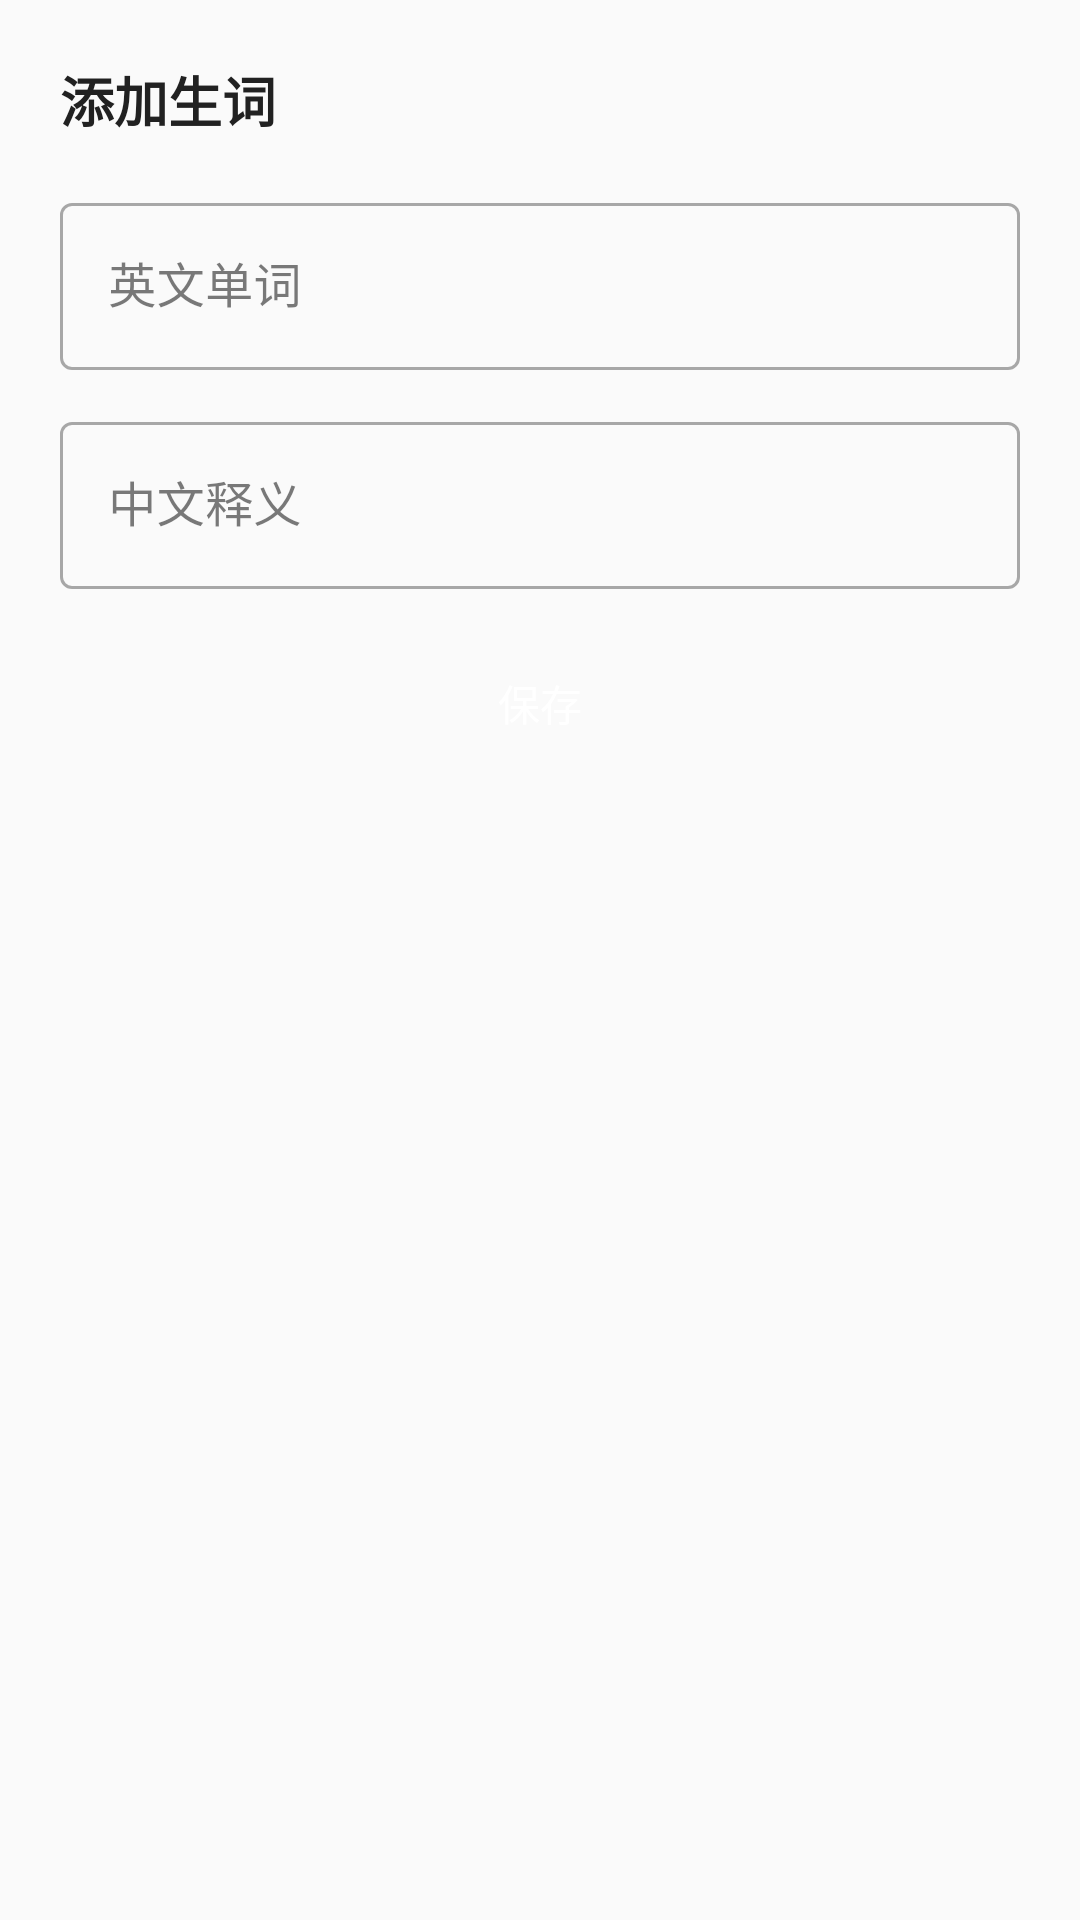

Layout XML and referenced resources for this Android screen:
<!-- AndroidManifest.xml: application theme Theme.WordFlow -->
<!-- res/layout/dialog_add_word.xml -->
<?xml version="1.0" encoding="utf-8"?>
<LinearLayout xmlns:android="http://schemas.android.com/apk/res/android"
    android:layout_width="match_parent"
    android:layout_height="wrap_content"
    android:orientation="vertical"
    android:padding="20dp">

    <TextView
        android:id="@+id/tv_add_word_title"
        android:layout_width="wrap_content"
        android:layout_height="wrap_content"
        android:text="@string/add_word_title"
        android:textColor="@color/text_primary"
        android:textSize="18sp"
        android:textStyle="bold" />

    <com.google.android.material.textfield.TextInputLayout
        android:layout_width="match_parent"
        android:layout_height="wrap_content"
        android:layout_marginTop="16dp"
        android:hint="@string/add_word_english"
        style="@style/Widget.MaterialComponents.TextInputLayout.OutlinedBox">

        <com.google.android.material.textfield.TextInputEditText
            android:id="@+id/et_english"
            android:layout_width="match_parent"
            android:layout_height="wrap_content"
            android:inputType="text"
            android:maxLines="1" />
    </com.google.android.material.textfield.TextInputLayout>

    <com.google.android.material.textfield.TextInputLayout
        android:layout_width="match_parent"
        android:layout_height="wrap_content"
        android:layout_marginTop="12dp"
        android:hint="@string/add_word_chinese"
        style="@style/Widget.MaterialComponents.TextInputLayout.OutlinedBox">

        <com.google.android.material.textfield.TextInputEditText
            android:id="@+id/et_chinese"
            android:layout_width="match_parent"
            android:layout_height="wrap_content"
            android:inputType="text"
            android:maxLines="3" />
    </com.google.android.material.textfield.TextInputLayout>

    <Button
        android:id="@+id/btn_save"
        android:layout_width="match_parent"
        android:layout_height="44dp"
        android:layout_marginTop="16dp"
        android:background="@drawable/bg_button_green"
        android:text="@string/add_word_save"
        android:textColor="@android:color/white" />
</LinearLayout>
<!-- resources referenced by this layout -->
<resources>
  <color name="text_primary">#212121</color>
  <string name="add_word_chinese">中文释义</string>
  <string name="add_word_english">英文单词</string>
  <string name="add_word_save">保存</string>
  <string name="add_word_title">添加生词</string>
  <style name="Theme.WordFlow" parent="Theme.MaterialComponents.Light.NoActionBar">
          <item name="colorPrimary">@color/primary</item>
          <item name="colorPrimaryVariant">@color/primary_dark</item>
          <item name="colorOnPrimary">@color/white</item>
          <item name="colorSecondary">@color/accent</item>
          <item name="colorSecondaryVariant">@color/accent</item>
          <item name="colorOnSecondary">@color/white</item>
          <item name="android:colorBackground">@color/background</item>
          <item name="colorSurface">@color/surface</item>
          <item name="colorOnSurface">@color/text_primary</item>
          <item name="android:statusBarColor">@color/primary_dark</item>
          <item name="android:navigationBarColor">@color/white</item>
          <item name="android:windowLightStatusBar">false</item>
      </style>
  <color name="primary">#4CAF50</color>
  <color name="primary_dark">#388E3C</color>
  <color name="white">#FFFFFF</color>
  <color name="accent">#FF9800</color>
  <color name="background">#FAFAFA</color>
  <color name="surface">#FFFFFF</color>
</resources>
